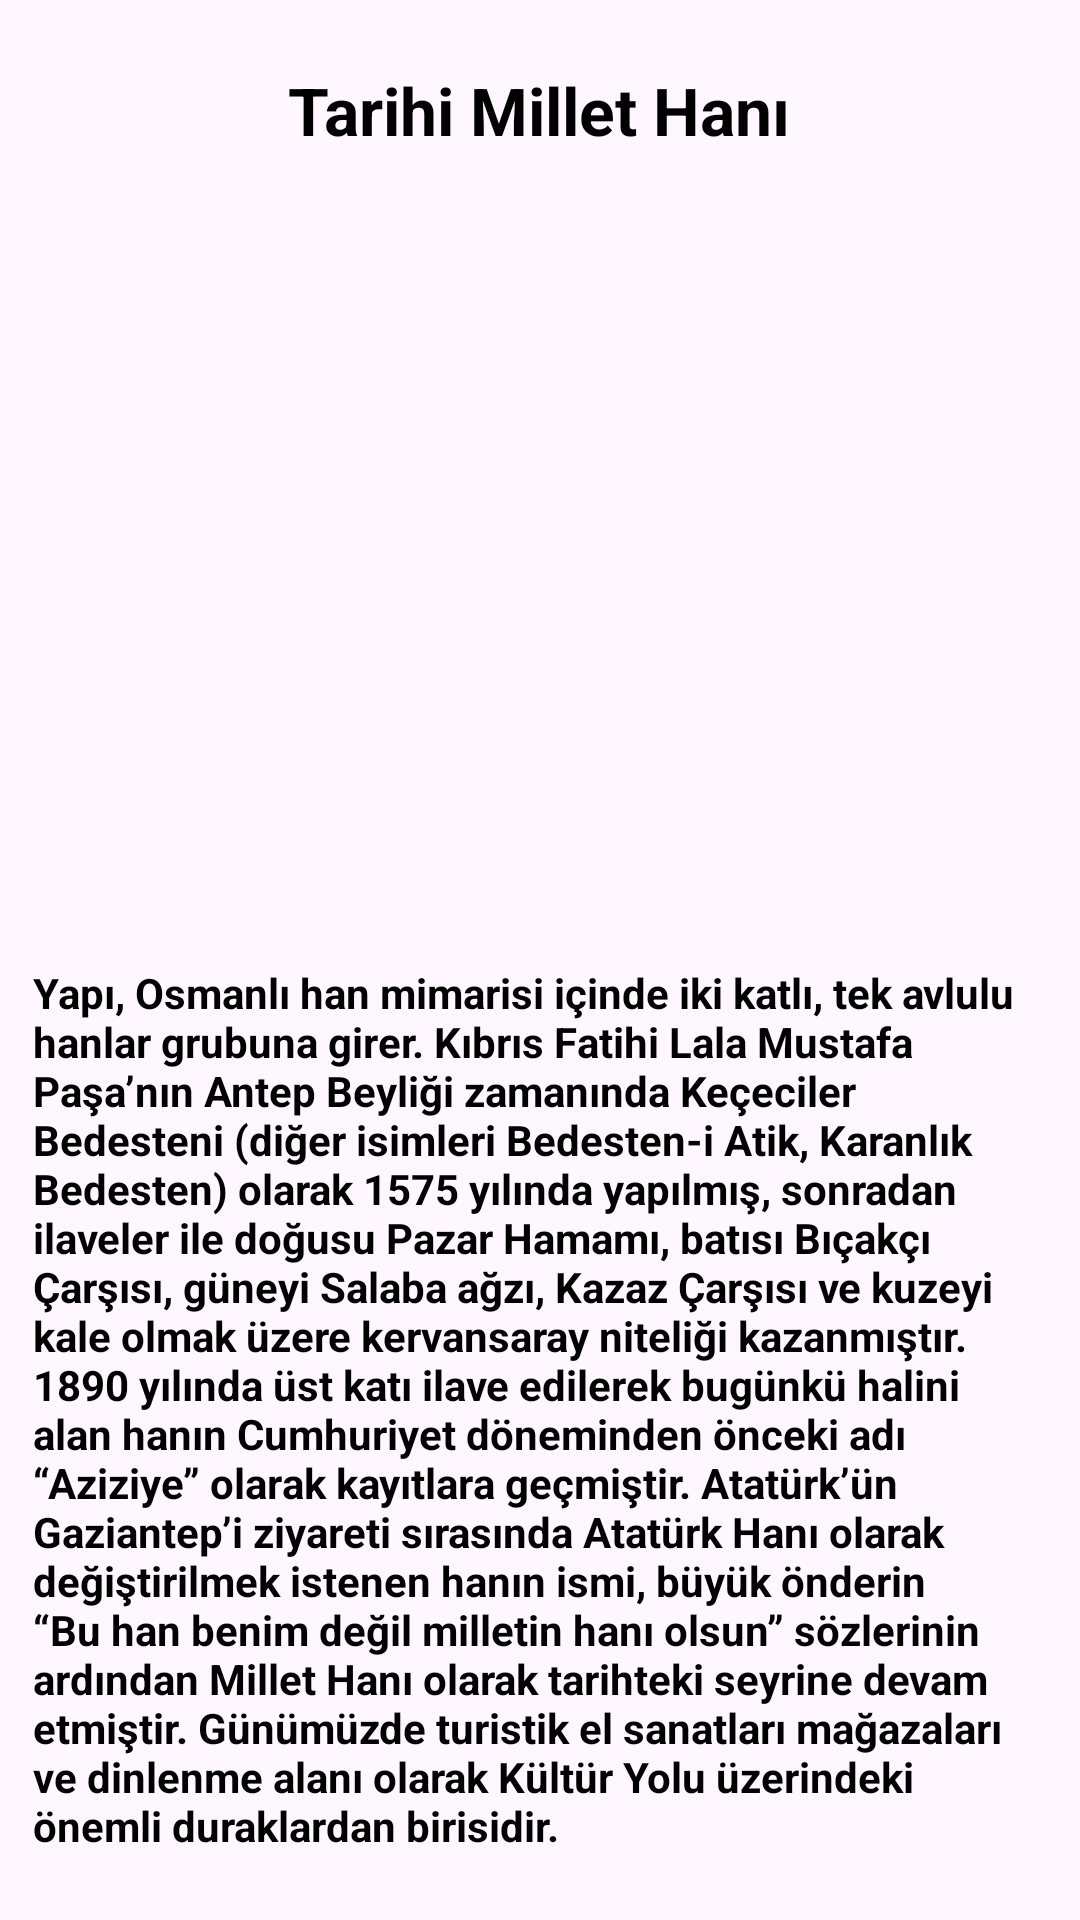

Produce the Android XML layout that renders to this screen, including the resource entries it uses.
<!-- AndroidManifest.xml: application theme Theme.GaziantepHakkinda -->
<!-- res/layout/activity_millethani.xml -->
<?xml version="1.0" encoding="utf-8"?>
<LinearLayout
    xmlns:android="http://schemas.android.com/apk/res/android"
    xmlns:app="http://schemas.android.com/apk/res-auto"
    xmlns:tools="http://schemas.android.com/tools"
    android:layout_width="match_parent"
    android:layout_height="match_parent"
    android:orientation="vertical"
    android:padding="11dp"
    tools:context=".millethani">

    <TextView
        android:layout_width="wrap_content"
        android:text="Tarihi Millet Hanı"
        android:textSize="22dp"
        android:textColor="#000000"
        android:textStyle="bold"
        android:layout_gravity="center"
        android:layout_marginTop="11dp"
        android:layout_height="wrap_content"/>

    <ScrollView
        android:layout_width="match_parent"
        android:layout_height="match_parent">

        <LinearLayout
            android:layout_width="match_parent"
            android:layout_height="wrap_content"
            android:orientation="vertical" >

            <ImageView
                android:id="@+id/imageView"
                android:layout_width="match_parent"
                android:layout_height="263dp"
                app:srcCompat="@drawable/mmillethani" />

            <TextView
                android:id="@+id/tarihce_acıklama_activity_hk"
                android:layout_width="match_parent"
                android:layout_height="match_parent"
                android:layout_marginTop="7dp"
                android:text="Yapı, Osmanlı han mimarisi içinde iki katlı, tek avlulu hanlar grubuna girer. Kıbrıs Fatihi Lala Mustafa Paşa’nın Antep Beyliği zamanında Keçeciler Bedesteni (diğer isimleri Bedesten-i Atik, Karanlık Bedesten) olarak 1575 yılında yapılmış, sonradan ilaveler ile doğusu Pazar Hamamı, batısı Bıçakçı Çarşısı, güneyi Salaba ağzı, Kazaz Çarşısı ve kuzeyi kale olmak üzere kervansaray niteliği kazanmıştır. 1890 yılında üst katı ilave edilerek bugünkü halini alan hanın Cumhuriyet döneminden önceki adı “Aziziye” olarak kayıtlara geçmiştir. Atatürk’ün Gaziantep’i ziyareti sırasında Atatürk Hanı olarak değiştirilmek istenen hanın ismi, büyük önderin “Bu han benim değil milletin hanı olsun” sözlerinin ardından Millet Hanı olarak tarihteki seyrine devam etmiştir. Günümüzde turistik el sanatları mağazaları ve dinlenme alanı olarak Kültür Yolu üzerindeki önemli duraklardan birisidir."
                android:textColor="#000000"
                android:textSize="14dp"
                android:textStyle="bold"
                tools:ignore="TextSizeCheck" />
        </LinearLayout>
    </ScrollView>

</LinearLayout>
<!-- resources referenced by this layout -->
<resources>
  <style name="Theme.GaziantepHakkinda" parent="Base.Theme.GaziantepHakkinda" />
  <style name="Base.Theme.GaziantepHakkinda" parent="Theme.Material3.DayNight.NoActionBar">
          
          
      </style>
</resources>
